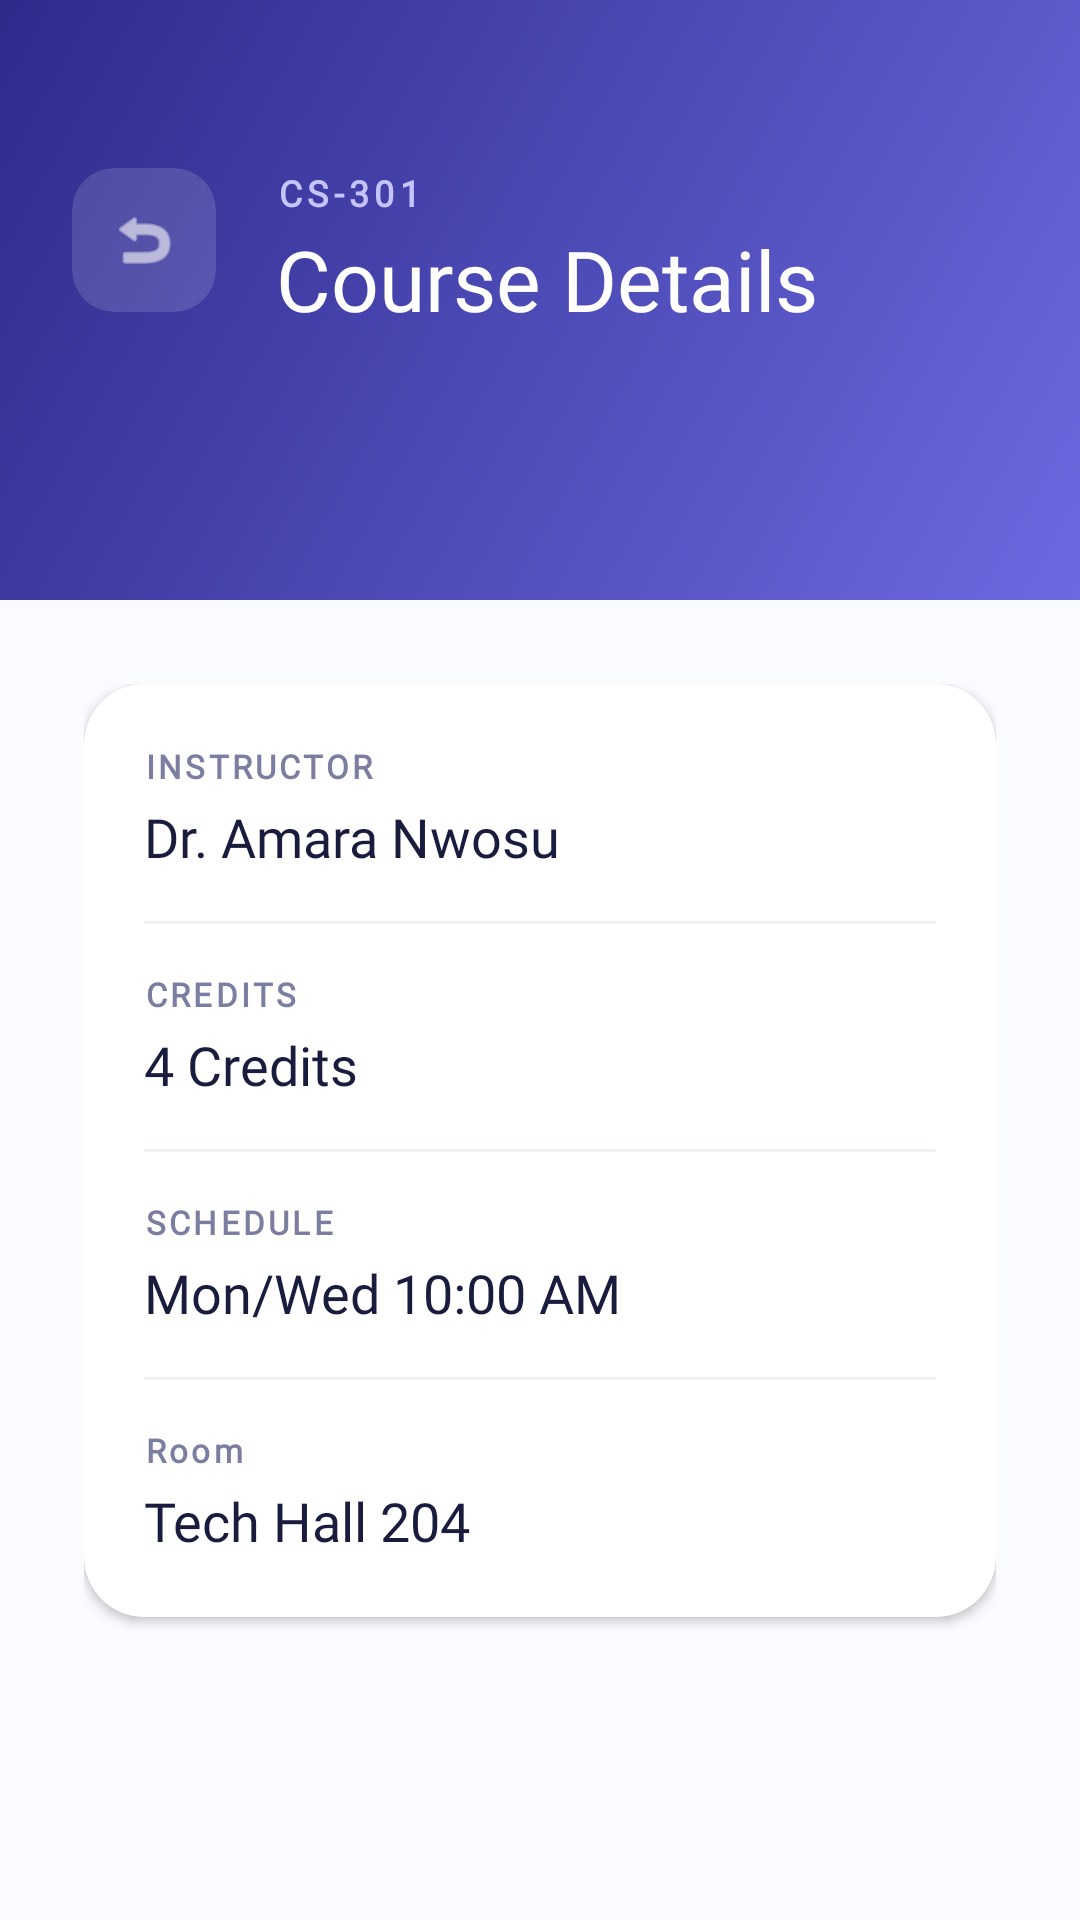

Here is an Android app screen rendered from its layout file. Give the layout XML and the strings, colors and styles it references.
<!-- AndroidManifest.xml: application theme Theme.StudentInventory -->
<!-- res/layout/activity_course_details.xml -->
<?xml version="1.0" encoding="utf-8"?>
<androidx.constraintlayout.widget.ConstraintLayout xmlns:android="http://schemas.android.com/apk/res/android"
    xmlns:app="http://schemas.android.com/apk/res-auto"
    xmlns:tools="http://schemas.android.com/tools"
    android:id="@+id/main"
    android:layout_width="match_parent"
    android:layout_height="match_parent"
    android:background="#FFFFFF"
    tools:context=".viewModel.CourseDetailsActivity">

    
    <androidx.constraintlayout.widget.ConstraintLayout
        android:id="@+id/headerLayout"
        android:layout_width="0dp"
        android:layout_height="200dp"
        android:background="@drawable/bg_header"
        android:padding="24dp"
        app:layout_constraintEnd_toEndOf="parent"
        app:layout_constraintStart_toStartOf="parent"
        app:layout_constraintTop_toTopOf="parent">

        <androidx.cardview.widget.CardView
            android:id="@+id/btnBack"
            android:layout_width="48dp"
            android:layout_height="48dp"
            android:layout_marginTop="32dp"
            app:cardBackgroundColor="#22FFFFFF"
            app:cardCornerRadius="14dp"
            app:cardElevation="0dp"
            app:layout_constraintStart_toStartOf="parent"
            app:layout_constraintTop_toTopOf="parent">

            <ImageView
                android:layout_width="24dp"
                android:layout_height="24dp"
                android:layout_gravity="center"
                android:src="@android:drawable/ic_menu_revert"
                app:tint="@android:color/white"
                android:contentDescription="Back" />
        </androidx.cardview.widget.CardView>

        <TextView
            android:id="@+id/tvDetailCode"
            android:layout_width="wrap_content"
            android:layout_height="wrap_content"
            android:layout_marginStart="20dp"
            android:fontFamily="@font/plus_jakarta_sans"
            android:letterSpacing="0.15"
            android:text="CS-301"
            android:textColor="#C5C4FF"
            android:textSize="12sp"
            android:textStyle="bold"
            app:layout_constraintStart_toEndOf="@id/btnBack"
            app:layout_constraintTop_toTopOf="@id/btnBack" />

        <TextView
            android:id="@+id/tvDetailName"
            android:layout_width="0dp"
            android:layout_height="wrap_content"
            android:fontFamily="@font/dm_seriff_display"
            android:text="Course Details"
            android:textColor="@android:color/white"
            android:textSize="28sp"
            android:layout_marginTop="2dp"
            android:layout_marginEnd="24dp"
            app:layout_constraintStart_toStartOf="@id/tvDetailCode"
            app:layout_constraintEnd_toEndOf="parent"
            app:layout_constraintTop_toBottomOf="@id/tvDetailCode" />

    </androidx.constraintlayout.widget.ConstraintLayout>

    
    <androidx.core.widget.NestedScrollView
        android:layout_width="match_parent"
        android:layout_height="0dp"
        android:fillViewport="true"
        android:background="#FAFBFF"
        app:layout_constraintBottom_toBottomOf="parent"
        app:layout_constraintTop_toBottomOf="@id/headerLayout">

        <LinearLayout
            android:layout_width="match_parent"
            android:layout_height="wrap_content"
            android:orientation="vertical"
            android:padding="28dp">

            
            <com.google.android.material.card.MaterialCardView
                android:layout_width="match_parent"
                android:layout_height="wrap_content"
                app:cardCornerRadius="20dp"
                app:cardElevation="2dp"
                app:strokeWidth="0dp"
                android:backgroundTint="#FFFFFF">

                <LinearLayout
                    android:layout_width="match_parent"
                    android:layout_height="wrap_content"
                    android:orientation="vertical"
                    android:padding="20dp">

                    <TextView
                        android:layout_width="wrap_content"
                        android:layout_height="wrap_content"
                        android:text="INSTRUCTOR"
                        android:textColor="#7C7EA1"
                        android:textSize="11sp"
                        android:textStyle="bold"
                        android:fontFamily="@font/plus_jakarta_sans"
                        android:letterSpacing="0.1"/>

                    <TextView
                        android:id="@+id/tvDetailInstructor"
                        android:layout_width="wrap_content"
                        android:layout_height="wrap_content"
                        android:text="Dr. Amara Nwosu"
                        android:textColor="#1A1C3D"
                        android:textSize="18sp"
                        android:layout_marginTop="4dp"
                        android:fontFamily="@font/plus_jakarta_sans" />

                    <View
                        android:layout_width="match_parent"
                        android:layout_height="1dp"
                        android:background="#F0F1F7"
                        android:layout_marginVertical="16dp"/>

                    <TextView
                        android:layout_width="wrap_content"
                        android:layout_height="wrap_content"
                        android:text="CREDITS"
                        android:textColor="#7C7EA1"
                        android:textSize="11sp"
                        android:textStyle="bold"
                        android:fontFamily="@font/plus_jakarta_sans"
                        android:letterSpacing="0.1"/>

                    <TextView
                        android:id="@+id/tvDetailCredits"
                        android:layout_width="wrap_content"
                        android:layout_height="wrap_content"
                        android:text="4 Credits"
                        android:textColor="#1A1C3D"
                        android:textSize="18sp"
                        android:layout_marginTop="4dp"
                        android:fontFamily="@font/plus_jakarta_sans" />

                    <View
                        android:layout_width="match_parent"
                        android:layout_height="1dp"
                        android:background="#F0F1F7"
                        android:layout_marginVertical="16dp"/>

                    <TextView
                        android:layout_width="wrap_content"
                        android:layout_height="wrap_content"
                        android:text="SCHEDULE"
                        android:textColor="#7C7EA1"
                        android:textSize="11sp"
                        android:textStyle="bold"
                        android:fontFamily="@font/plus_jakarta_sans"
                        android:letterSpacing="0.1"/>

                    <TextView
                        android:id="@+id/tvDetailSchedule"
                        android:layout_width="wrap_content"
                        android:layout_height="wrap_content"
                        android:text="Mon/Wed 10:00 AM"
                        android:textColor="#1A1C3D"
                        android:textSize="18sp"
                        android:layout_marginTop="4dp"
                        android:fontFamily="@font/plus_jakarta_sans" />

                    <View
                        android:layout_width="match_parent"
                        android:layout_height="1dp"
                        android:background="#F0F1F7"
                        android:layout_marginVertical="16dp"/>

                    <TextView
                        android:layout_width="wrap_content"
                        android:layout_height="wrap_content"
                        android:text="Room"
                        android:textColor="#7C7EA1"
                        android:textSize="11sp"
                        android:textStyle="bold"
                        android:fontFamily="@font/plus_jakarta_sans"
                        android:letterSpacing="0.1"/>

                    <TextView
                        android:id="@+id/tvDetailRoom"
                        android:layout_width="wrap_content"
                        android:layout_height="wrap_content"
                        android:text="Tech Hall 204"
                        android:textColor="#1A1C3D"
                        android:textSize="18sp"
                        android:layout_marginTop="4dp"
                        android:fontFamily="@font/plus_jakarta_sans" />

                </LinearLayout>
            </com.google.android.material.card.MaterialCardView>

        </LinearLayout>
    </androidx.core.widget.NestedScrollView>

</androidx.constraintlayout.widget.ConstraintLayout>
<!-- resources referenced by this layout -->
<resources>
  <!-- drawable bg_header (drawable) -->
  <?xml version="1.0" encoding="utf-8"?>
  <shape xmlns:android="http://schemas.android.com/apk/res/android">
      <gradient
          android:startColor="#2D2B8A"
          android:endColor="#6C6AE1"
          android:angle="315"/>
  </shape>
  <style name="Theme.StudentInventory" parent="Base.Theme.StudentInventory" />
  <style name="Base.Theme.StudentInventory" parent="Theme.Material3.DayNight.NoActionBar">
          
          
      </style>
</resources>
